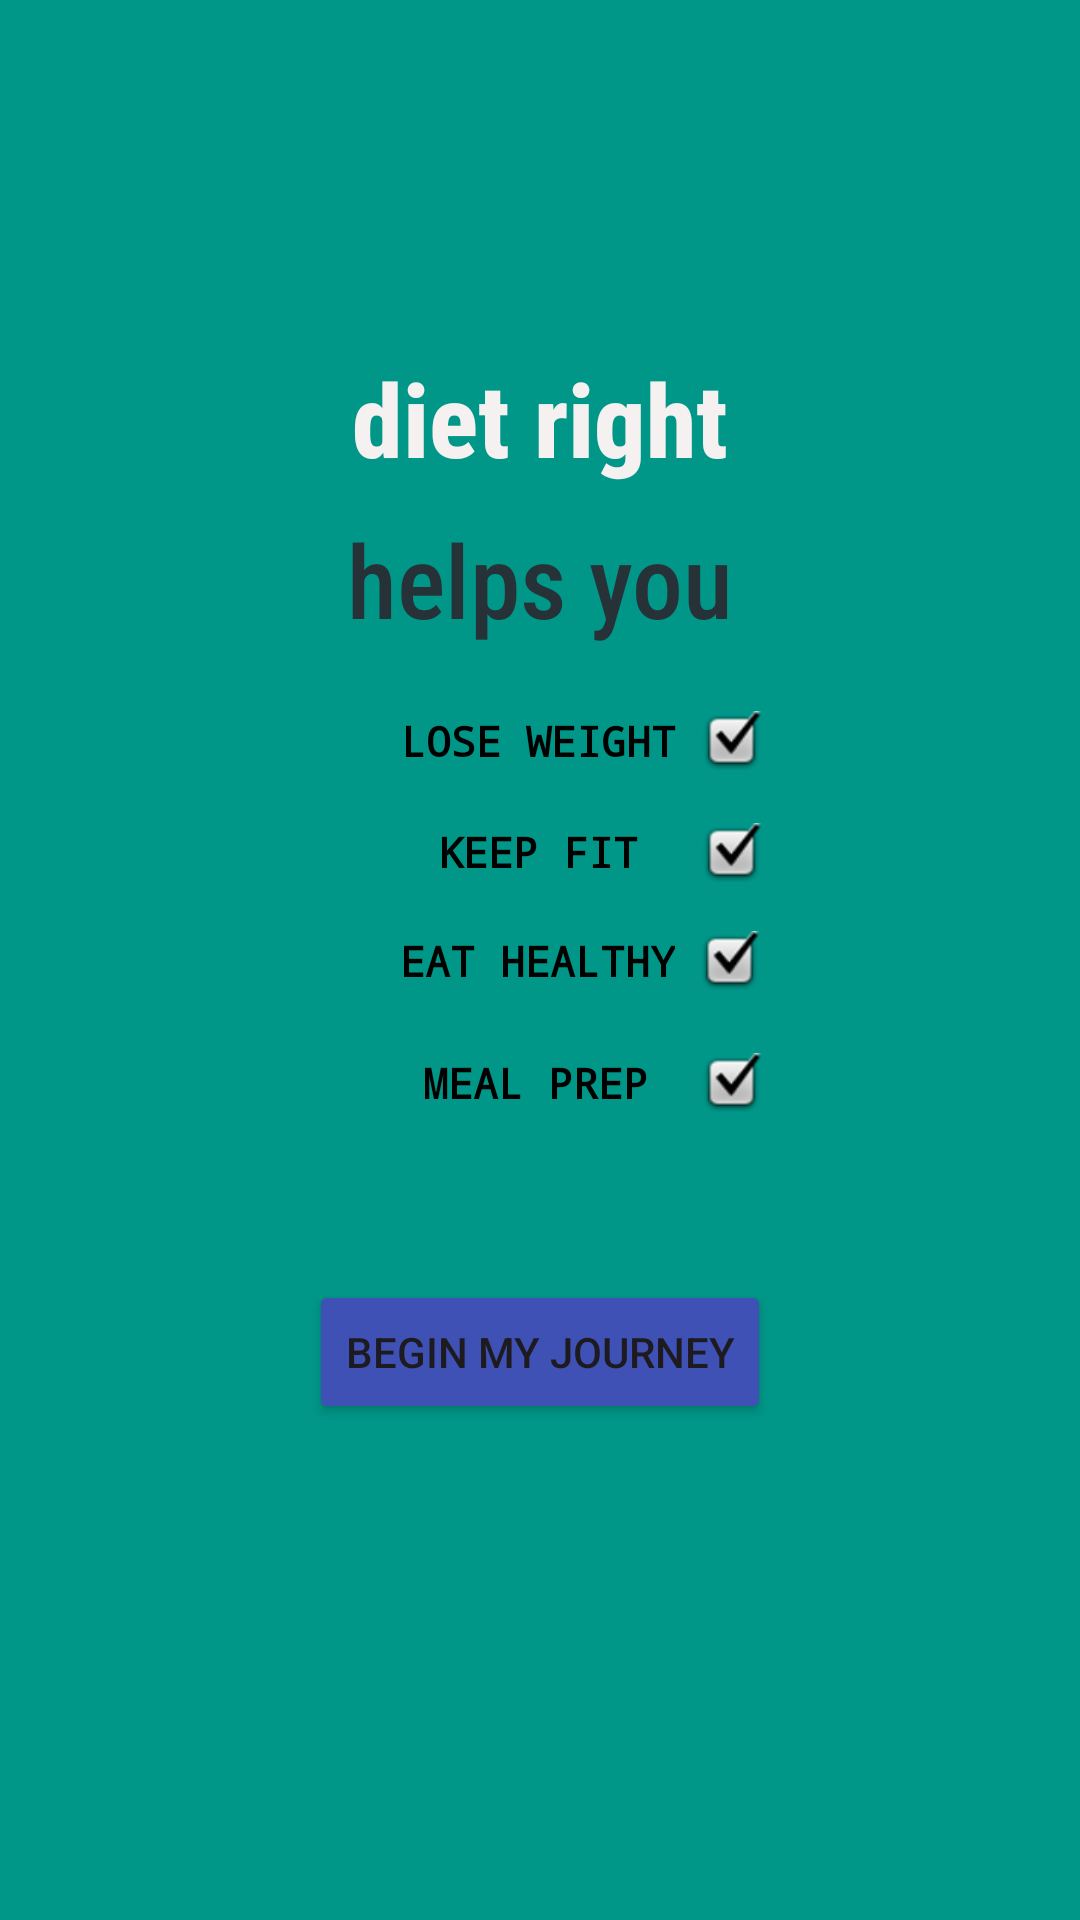

Android layout source for this screen:
<!-- AndroidManifest.xml: application theme Theme.DietRight -->
<!-- res/layout/activity_landing_page.xml -->
<?xml version="1.0" encoding="utf-8"?>
<androidx.constraintlayout.widget.ConstraintLayout xmlns:android="http://schemas.android.com/apk/res/android"
    xmlns:app="http://schemas.android.com/apk/res-auto"
    xmlns:tools="http://schemas.android.com/tools"
    android:id="@+id/main"
    android:layout_width="match_parent"
    android:layout_height="match_parent"
    android:background="#009688"
    tools:context=".LandingPage">

    <TextView
        android:id="@+id/DietRight"
        android:layout_width="wrap_content"
        android:layout_height="wrap_content"
        android:fontFamily="sans-serif-condensed-medium"
        android:text="@string/diet_right"
        android:textColor="#F6F1F1"
        android:textSize="34sp"
        android:textStyle="bold"
        app:layout_constraintBottom_toBottomOf="parent"
        app:layout_constraintEnd_toEndOf="parent"
        app:layout_constraintStart_toStartOf="parent"
        app:layout_constraintTop_toTopOf="parent"
        app:layout_constraintVertical_bias="0.196" />

    <TextView
        android:id="@+id/HelpsYou"
        android:layout_width="wrap_content"
        android:layout_height="wrap_content"
        android:fontFamily="sans-serif-condensed-medium"
        android:text="@string/helps_you"
        android:textColor="#263238"
        android:textSize="34sp"
        app:layout_constraintBottom_toBottomOf="parent"
        app:layout_constraintEnd_toEndOf="parent"
        app:layout_constraintHorizontal_bias="0.501"
        app:layout_constraintStart_toStartOf="parent"
        app:layout_constraintTop_toBottomOf="@+id/DietRight"
        app:layout_constraintVertical_bias="0.019" />

    <ImageView
        android:id="@+id/checkbox"
        android:layout_width="wrap_content"
        android:layout_height="wrap_content"
        android:contentDescription="@string/howtheappcanhelpu"
        app:layout_constraintBottom_toBottomOf="parent"
        app:layout_constraintEnd_toEndOf="parent"
        app:layout_constraintHorizontal_bias="0.688"
        app:layout_constraintStart_toStartOf="parent"
        app:layout_constraintTop_toTopOf="parent"
        app:layout_constraintVertical_bias="0.442"
        app:srcCompat="@android:drawable/checkbox_on_background" />

    <ImageView
        android:id="@+id/checkbox2"
        android:layout_width="wrap_content"
        android:layout_height="wrap_content"
        android:contentDescription="@string/checkbox2"
        app:layout_constraintBottom_toBottomOf="parent"
        app:layout_constraintEnd_toEndOf="parent"
        app:layout_constraintHorizontal_bias="0.686"
        app:layout_constraintStart_toStartOf="parent"
        app:layout_constraintTop_toTopOf="parent"
        app:srcCompat="@android:drawable/checkbox_on_background" />

    <ImageView
        android:id="@+id/checkbox3"
        android:layout_width="wrap_content"
        android:layout_height="wrap_content"
        android:contentDescription="@string/checkbox3"
        app:layout_constraintBottom_toBottomOf="parent"
        app:layout_constraintEnd_toEndOf="parent"
        app:layout_constraintHorizontal_bias="0.688"
        app:layout_constraintStart_toStartOf="parent"
        app:layout_constraintTop_toTopOf="parent"
        app:layout_constraintVertical_bias="0.566"
        app:srcCompat="@android:drawable/checkbox_on_background" />

    <ImageView
        android:id="@+id/checkbox6"
        android:layout_width="wrap_content"
        android:layout_height="wrap_content"
        android:contentDescription="@string/checkbox6"
        app:layout_constraintBottom_toBottomOf="parent"
        app:layout_constraintEnd_toEndOf="parent"
        app:layout_constraintHorizontal_bias="0.688"
        app:layout_constraintStart_toStartOf="parent"
        app:layout_constraintTop_toTopOf="parent"
        app:layout_constraintVertical_bias="0.382"
        app:srcCompat="@android:drawable/checkbox_on_background" />

    <Button
        android:id="@+id/beginMyJourney"
        android:layout_width="wrap_content"
        android:layout_height="wrap_content"
        android:backgroundTint="#3F51B5"
        android:onClick="buttonClicked"
        android:text="@string/begin_my_journey"
        app:layout_constraintBottom_toBottomOf="parent"
        app:layout_constraintEnd_toEndOf="parent"
        app:layout_constraintStart_toStartOf="parent"
        app:layout_constraintTop_toTopOf="parent"
        app:layout_constraintVertical_bias="0.721" />

    <TextView
        android:id="@+id/LOSEWEIGHT"
        android:layout_width="wrap_content"
        android:layout_height="wrap_content"
        android:fontFamily="monospace"
        android:text="@string/lose_weight"
        android:textColor="#000000"
        android:textStyle="bold"
        app:layout_constraintBottom_toBottomOf="parent"
        app:layout_constraintEnd_toEndOf="parent"
        app:layout_constraintHorizontal_bias="0.498"
        app:layout_constraintStart_toStartOf="parent"
        app:layout_constraintTop_toTopOf="parent"
        app:layout_constraintVertical_bias="0.382" />

    <TextView
        android:id="@+id/KEEPFIT"
        android:layout_width="wrap_content"
        android:layout_height="wrap_content"
        android:fontFamily="monospace"
        android:text="@string/keep_fit"
        android:textColor="#000000"
        android:textStyle="bold"
        app:layout_constraintBottom_toBottomOf="parent"
        app:layout_constraintEnd_toEndOf="parent"
        app:layout_constraintHorizontal_bias="0.498"
        app:layout_constraintStart_toStartOf="parent"
        app:layout_constraintTop_toTopOf="parent"
        app:layout_constraintVertical_bias="0.442" />

    <TextView
        android:id="@+id/EATHEALTHY"
        android:layout_width="wrap_content"
        android:layout_height="wrap_content"
        android:fontFamily="monospace"
        android:text="@string/eat_healthy"
        android:textColor="#000000"
        android:textStyle="bold"
        app:layout_constraintBottom_toBottomOf="parent"
        app:layout_constraintEnd_toEndOf="parent"
        app:layout_constraintHorizontal_bias="0.497"
        app:layout_constraintStart_toStartOf="parent"
        app:layout_constraintTop_toTopOf="parent" />

    <TextView
        android:id="@+id/MEALPREP"
        android:layout_width="wrap_content"
        android:layout_height="wrap_content"
        android:fontFamily="monospace"
        android:text="@string/meal_prep"
        android:textColor="#000000"
        android:textStyle="bold"
        app:layout_constraintBottom_toBottomOf="parent"
        app:layout_constraintEnd_toEndOf="parent"
        app:layout_constraintHorizontal_bias="0.495"
        app:layout_constraintStart_toStartOf="parent"
        app:layout_constraintTop_toTopOf="parent"
        app:layout_constraintVertical_bias="0.566" />

</androidx.constraintlayout.widget.ConstraintLayout>
<!-- resources referenced by this layout -->
<resources>
  <string name="begin_my_journey">Begin My Journey</string>
  <string name="checkbox2">howtheappcanhelpu</string>
  <string name="checkbox3">howtheappcanhelpu</string>
  <string name="checkbox6">howtheappcanhelpu</string>
  <string name="diet_right">diet right</string>
  <string name="eat_healthy">EAT HEALTHY</string>
  <string name="helps_you">helps you</string>
  <string name="howtheappcanhelpu">howtheappcanhelpu</string>
  <string name="keep_fit">KEEP FIT</string>
  <string name="lose_weight">LOSE WEIGHT</string>
  <string name="meal_prep">MEAL PREP</string>
  <style name="Theme.DietRight" parent="Base.Theme.DietRight" />
  <style name="Base.Theme.DietRight" parent="Theme.Material3.DayNight.NoActionBar">
          
          
      </style>
</resources>
